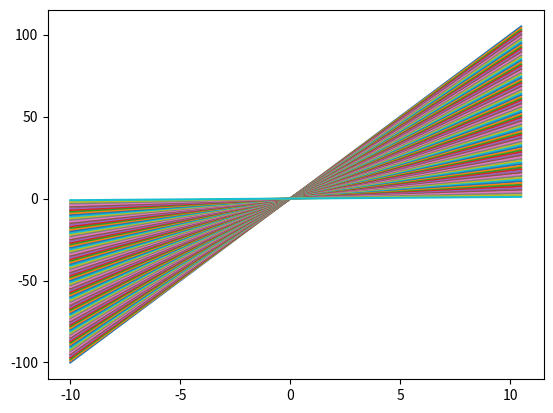

Write the Python code that produced this figure. (Note: this script raises an exception after producing the figure.)
"""
Created on Sat Oct 9 11:45:16 2021
[redacted]
"""

import scipy as sp
import numpy as np
import matplotlib.pyplot as plt
from scipy.integrate import solve_ivp as ivp

x1 = np.arange(-10, 11, 0.5, dtype=float)
y1 = x1

xax, yax = np.meshgrid(x1, y1)

#u_x = xax
#u_y = yax
#plt.quiver(x,y,u_x,u_y)
#plt.show()

def v1_x(x,y):
    vx = x
    return vx

def v1_y(x,y):
    vy = y
    return vy

def rhs(x,y,u_x,u_y):
    vel_x = u_x(x,y)
    vel_y = u_y(x,y)
    
    f = vel_y/vel_x
        
    return f

interval = (x1[0], x1[len(x1)-1])

sol = ivp(rhs, interval, np.arange(-100,1,1), args=(v1_x,v1_y), max_step = 0.5)

a = sol.t
b = sol.y

for i in range(len(b)-1):
    plt.plot(a, b[i])
    
plt.show()

'''
fig = plt.figure()
ax0 = fig.add_subplot(1,1,1)

one = np.full((len(x1),len(x1)), 1)
v_x = xax
v_y = yax


ax0.streamplot(xax, yax, v_x, v_y)
plt.show()
'''

#%%
'''
using theta as "time variable"
'''

def u_r(R,T):
    k = np.full((len(T)), 1)
    return k

def u_t(R,T):
    j = np.full((len(T)), 1)
    return j

def rhs_r(theta,rad,v_r,v_t):
    
    vel_r = v_r(rad,theta)
    vel_t = v_t(rad,theta)
    
    f_r = rad*vel_r/vel_t
        
    return f_r

r = np.sqrt((x1**2)+(y1**2))
th = (0, 2*np.pi)

sol_r = ivp(rhs_r, th, r, max_step= np.pi/24, args=(u_r,u_t))

radii = sol_r.y
angles = sol_r.t

for i in range(len(radii)-1):
    x_r = radii[i]*np.cos(angles)
    y_r = radii[i]*np.sin(angles)
    
    plt.plot(x_r, y_r)
    
    
#%%
'''
using radius as "time variable"
'''

def test_vr(r,t):
    vr = (r**-0.5)*np.exp((t**2)/2)
    return vr

def test_vt(r,t):
    vt = np.exp(r)
    return vt


def rhs_r_inv(rad,theta,v_r,v_t):
    
    vel_r = v_r(rad,theta)
    vel_t = v_t(rad,theta)
    
    f_r = vel_t/(vel_r*rad)
        
    return f_r

R = (1,20)
TH = np.linspace(0,2,100)*np.pi

sol_R = ivp(rhs_r_inv, R, TH, args=(test_vr,test_vt), t_eval = np.linspace(1, 20, 200))

Radii = sol_R.t
Angles = sol_R.y

for i in range(len(Angles)-1):
    x_R = Radii*np.sin(Angles[i])
    y_R = Radii*np.cos(Angles[i])
    
    plt.plot(x_R, y_R, color = "blue", lw = 0.9)